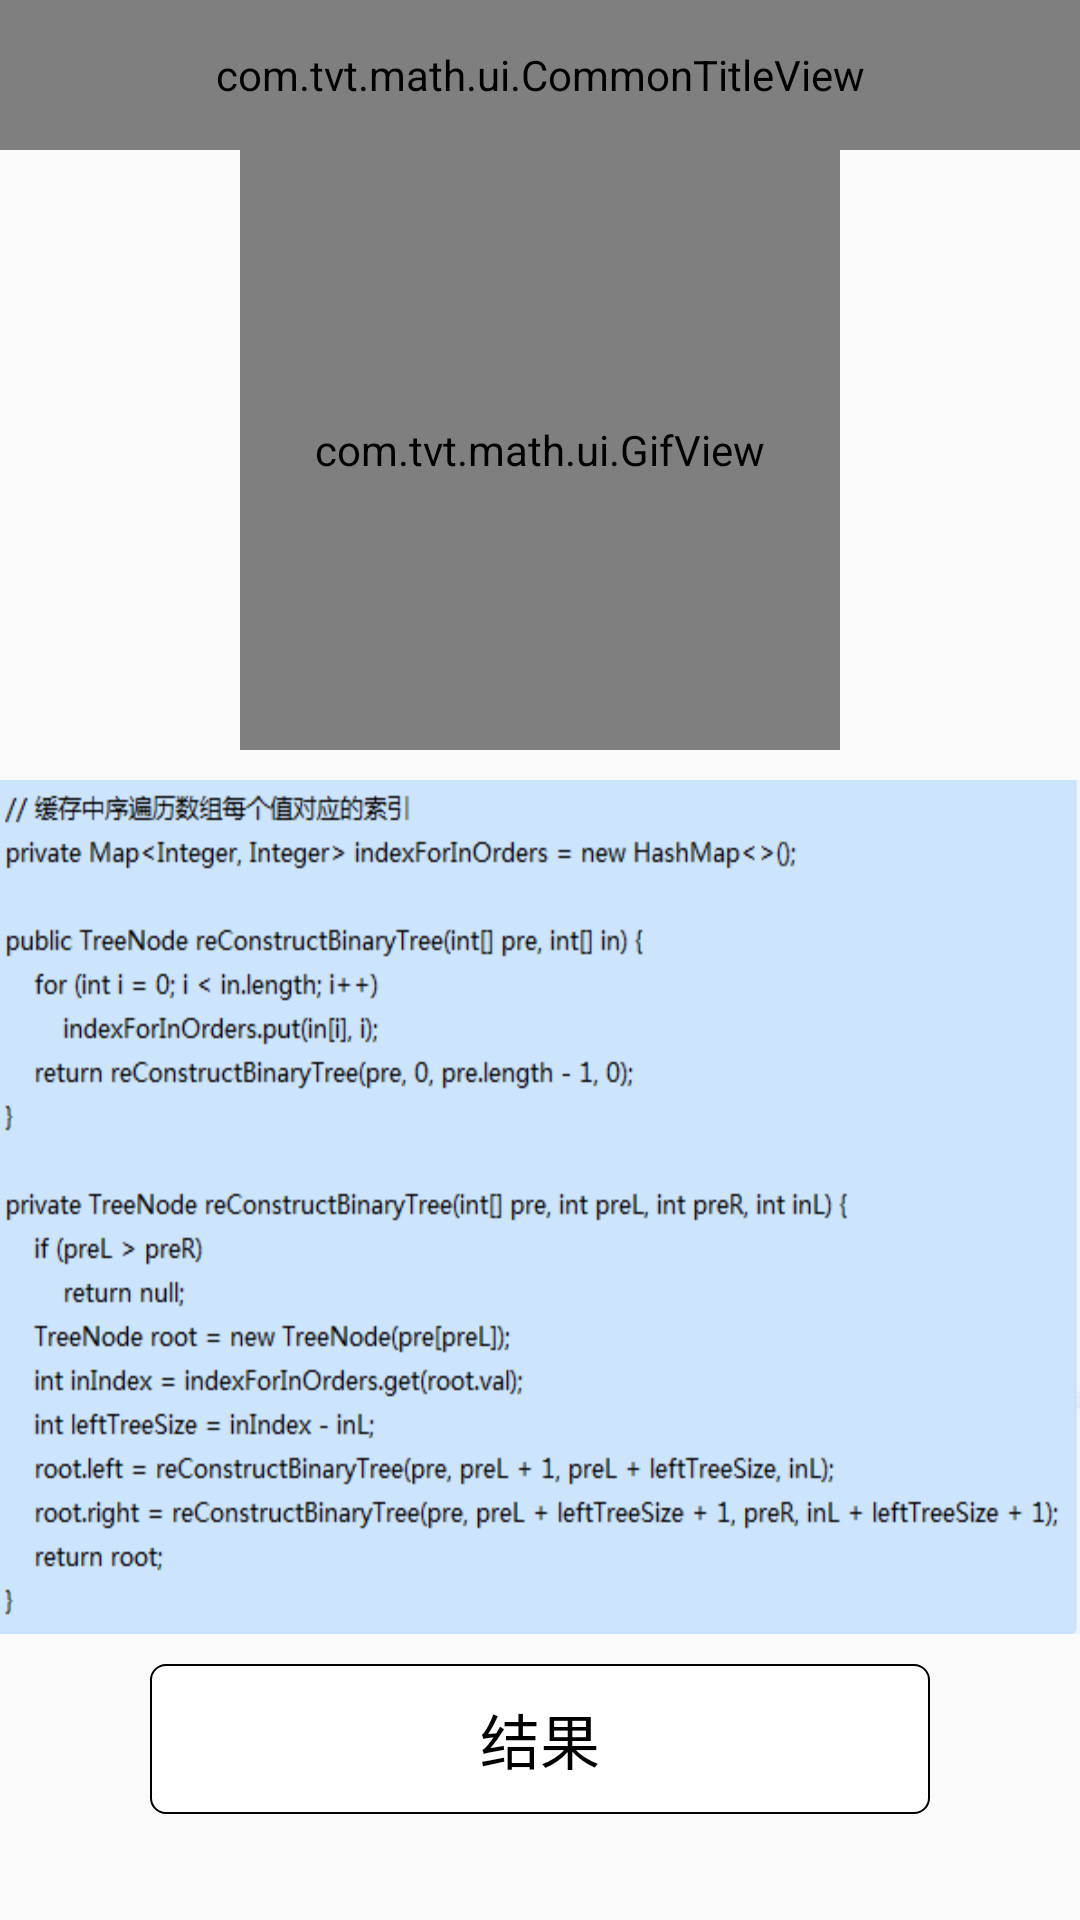

Android layout source for this screen:
<!-- AndroidManifest.xml: application theme AppTheme -->
<!-- res/layout/math_seven_act.xml -->
<?xml version="1.0" encoding="utf-8"?>
<androidx.constraintlayout.widget.ConstraintLayout xmlns:android="http://schemas.android.com/apk/res/android"
    xmlns:app="http://schemas.android.com/apk/res-auto"
    android:layout_width="match_parent"
    android:layout_height="match_parent">

    <com.tvt.math.ui.CommonTitleView
        android:id="@+id/title"
        android:layout_width="match_parent"
        android:layout_height="@dimen/screen_size_50dp"
        app:layout_constraintTop_toTopOf="parent"
        app:text="@string/math_seven_title" />

    <com.tvt.math.ui.GifView
        android:id="@+id/gifView"
        android:layout_width="@dimen/screen_size_200dp"
        android:layout_height="@dimen/screen_size_200dp"
        app:gif="@mipmap/math_seven"
        app:layout_constraintLeft_toLeftOf="parent"
        app:layout_constraintRight_toRightOf="parent"
        app:layout_constraintTop_toBottomOf="@id/title" />

    <androidx.appcompat.widget.AppCompatImageView
        android:id="@+id/tvMathCode"
        android:layout_width="match_parent"
        android:layout_height="wrap_content"
        android:layout_marginTop="@dimen/screen_size_10dp"
        android:background="@mipmap/math_seven_code"
        android:scaleType="centerCrop"
        app:layout_constraintTop_toBottomOf="@id/gifView" />

    <androidx.appcompat.widget.AppCompatTextView
        android:id="@+id/tvResult"
        android:layout_width="match_parent"
        android:layout_height="@dimen/screen_size_50dp"
        android:layout_marginStart="@dimen/screen_size_50dp"
        android:layout_marginTop="@dimen/screen_size_10dp"
        android:layout_marginEnd="@dimen/screen_size_50dp"
        android:background="@drawable/result_background"
        android:gravity="center"
        android:text="@string/result"
        android:textColor="@android:color/black"
        android:textSize="20sp"
        app:layout_constraintTop_toBottomOf="@id/tvMathCode" />

</androidx.constraintlayout.widget.ConstraintLayout>
<!-- resources referenced by this layout -->
<resources>
  <dimen name="screen_size_10dp">10dp</dimen>
  <dimen name="screen_size_200dp">200dp</dimen>
  <dimen name="screen_size_50dp">50dp</dimen>
  <!-- drawable result_background (drawable) -->
  <?xml version="1.0" encoding="utf-8"?>
  <shape xmlns:android="http://schemas.android.com/apk/res/android">
  
      <solid android:color="@android:color/white" />
  
      <stroke
          android:width="2px"
          android:color="@android:color/black" />
  
      <corners android:radius="5dp" />
  
  </shape>
  <!-- mipmap math_seven_code: png bitmap (mipmap-hdpi, 19056 bytes) -->
  <string name="math_seven_title">重建二叉树</string>
  <string name="result">结果</string>
  <style name="AppTheme" parent="Theme.AppCompat.Light.NoActionBar">
          
          <item name="colorPrimary">@color/colorAccent</item>
          <item name="colorPrimaryDark">@color/colorAccent</item>
          <item name="colorAccent">@color/colorAccent</item>
      </style>
  <color name="colorAccent">#03DAC5</color>
</resources>
